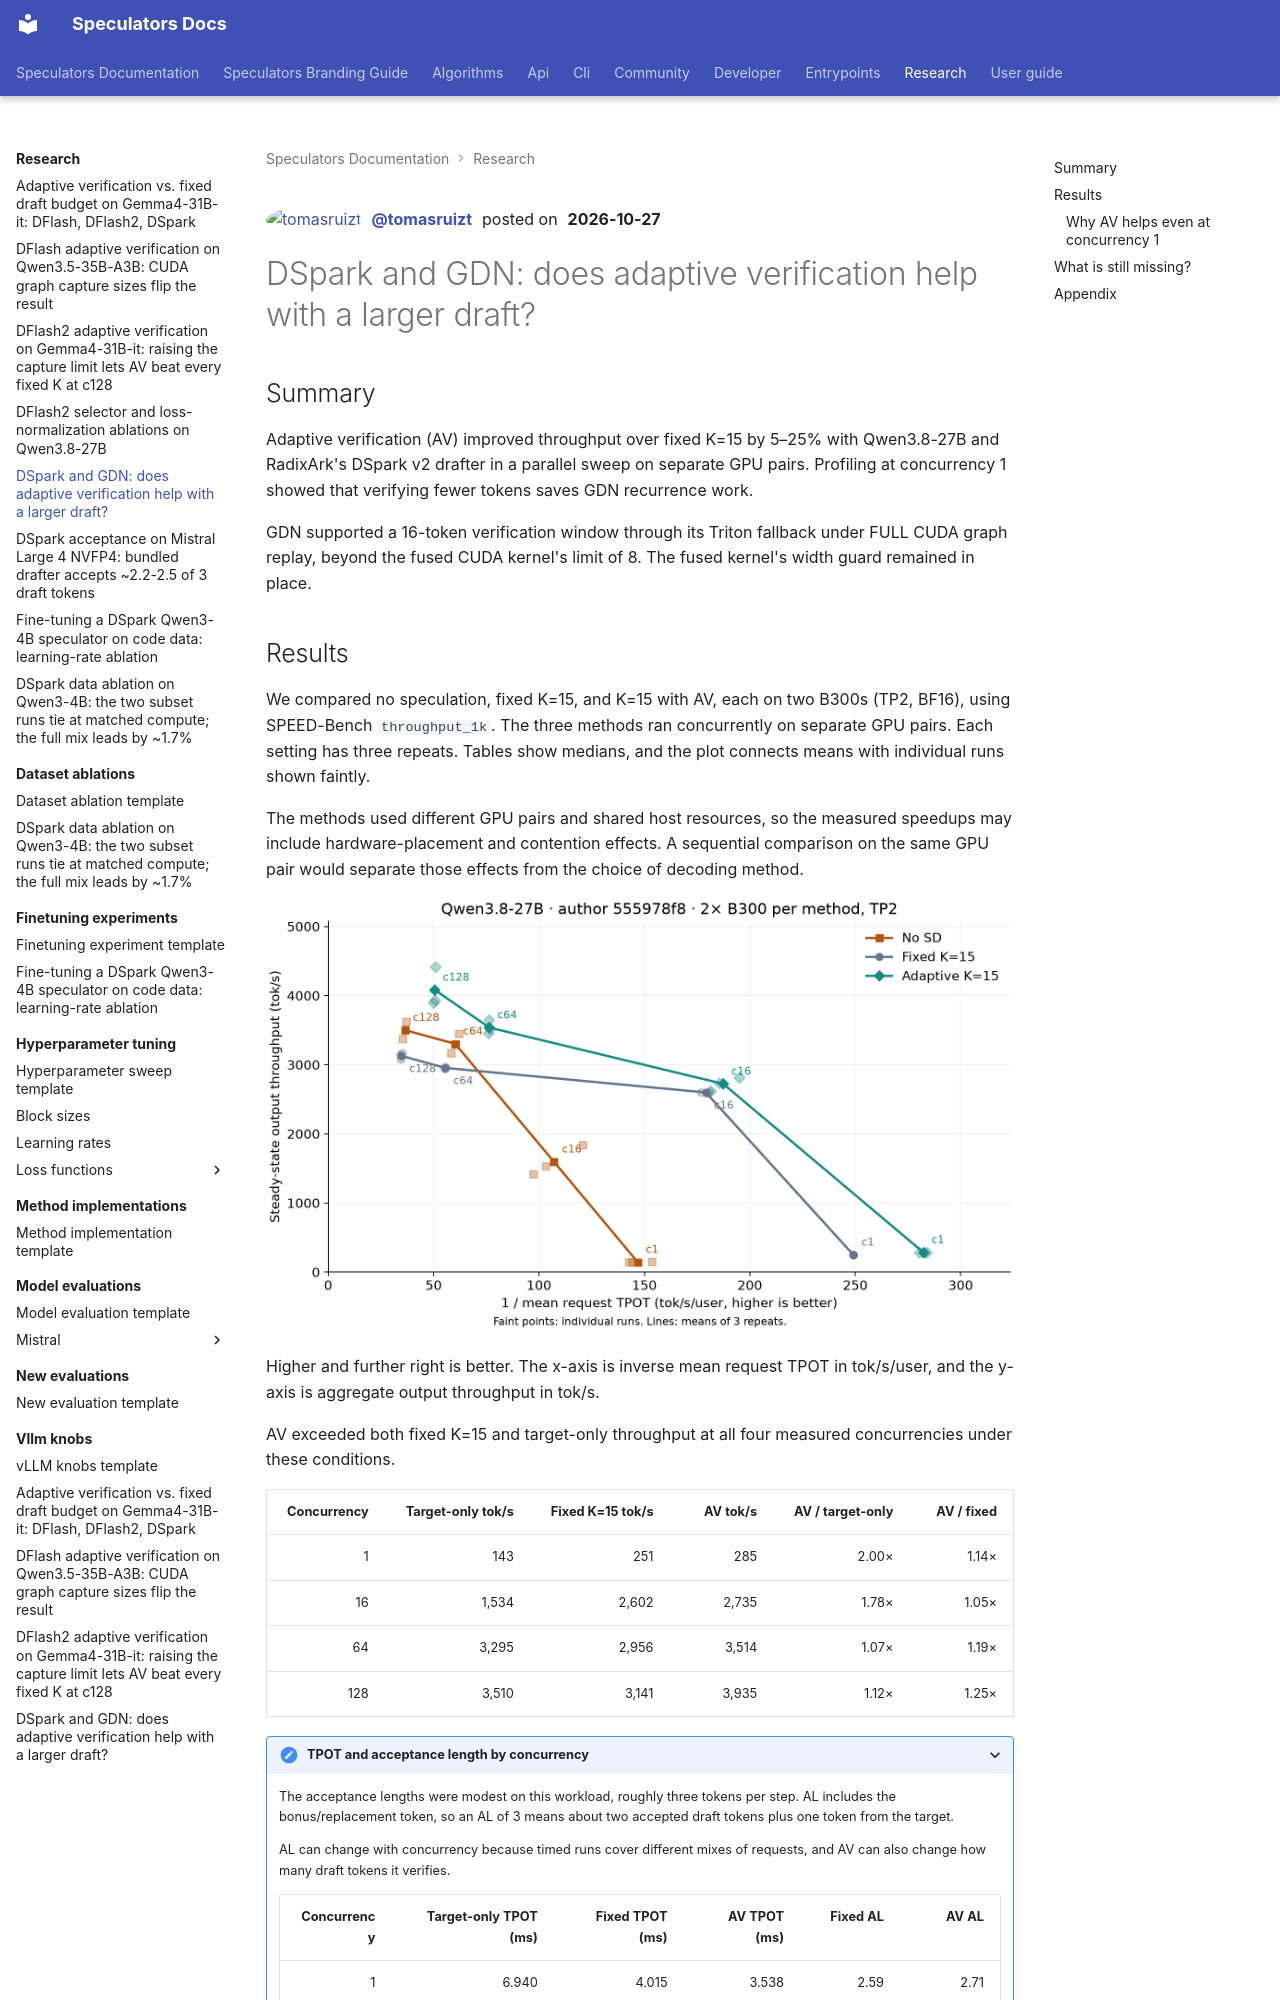

repository: vllm-project/speculators · page: research/dspark-gdn-block16-adaptive-verification-tomasruizt/index.html · generator: mkdocs

---
title: "DSpark and GDN: does adaptive verification help with a larger draft?"
tags:
  - DSpark
  - Adaptive verification
  - Qwen3.8
  - GDN
  - vLLM
---

<div class="entry-byline" markdown>
[![tomasruizt](https://github.com/tomasruizt.png?size=64){ .entry-avatar }](https://github.com/tomasruizt)
**[@tomasruizt](https://github.com/tomasruizt)** posted on **2026-10-27**
</div>

# DSpark and GDN: does adaptive verification help with a larger draft?

## Summary

Adaptive verification (AV) improved throughput over fixed K=15 by 5–25% with Qwen3.8-27B and RadixArk's DSpark v2 drafter in a parallel sweep on separate GPU pairs. Profiling at concurrency 1 showed that verifying fewer tokens saves GDN recurrence work.

GDN supported a 16-token verification window through its Triton fallback under FULL CUDA graph replay, beyond the fused CUDA kernel's limit of 8. The fused kernel's width guard remained in place.

## Results

We compared no speculation, fixed K=15, and K=15 with AV, each on two B300s (TP2, BF16), using SPEED-Bench `throughput_1k`. The three methods ran concurrently on separate GPU pairs. Each setting has three repeats. Tables show medians, and the plot connects means with individual runs shown faintly.

The methods used different GPU pairs and shared host resources, so the measured speedups may include hardware-placement and contention effects. A sequential comparison on the same GPU pair would separate those effects from the choice of decoding method.

![Throughput versus inverse TPOT for target-only, fixed K=15, and AV](../assets/research/dspark-gdn-block16/throughput-inverse-tpot.png)

Higher and further right is better. The x-axis is inverse mean request TPOT in tok/s/user, and the y-axis is aggregate output throughput in tok/s.

AV exceeded both fixed K=15 and target-only throughput at all four measured concurrencies under these conditions.

| Concurrency | Target-only tok/s | Fixed K=15 tok/s | AV tok/s | AV / target-only | AV / fixed |
| ----------: | ----------------: | ---------------: | -------: | ---------------: | ---------: |
|           1 |               143 |              251 |      285 |            2.00× |      1.14× |
|          16 |             1,534 |            2,602 |    2,735 |            1.78× |      1.05× |
|          64 |             3,295 |            2,956 |    3,514 |            1.07× |      1.19× |
|         128 |             3,510 |            3,141 |    3,935 |            1.12× |      1.25× |

<details markdown="1">
<summary>TPOT and acceptance length by concurrency</summary>

The acceptance lengths were modest on this workload, roughly three tokens per step. AL includes the bonus/replacement token, so an AL of 3 means about two accepted draft tokens plus one token from the target.

AL can change with concurrency because timed runs cover different mixes of requests, and AV can also change how many draft tokens it verifies.

| Concurrency | Target-only TPOT (ms) | Fixed TPOT (ms) | AV TPOT (ms) | Fixed AL | AV AL |
| ----------: | --------------------: | --------------: | -----------: | -------: | ----: |
|           1 |                 6.940 |           4.015 |        3.538 |     2.59 |  2.71 |
|          16 |                 9.696 |           5.563 |        5.389 |     3.39 |  3.11 |
|          64 |                16.627 |          18.009 |       13.098 |     3.19 |  3.24 |
|         128 |                27.265 |          28.942 |       19.729 |     3.17 |  2.92 |

</details>
